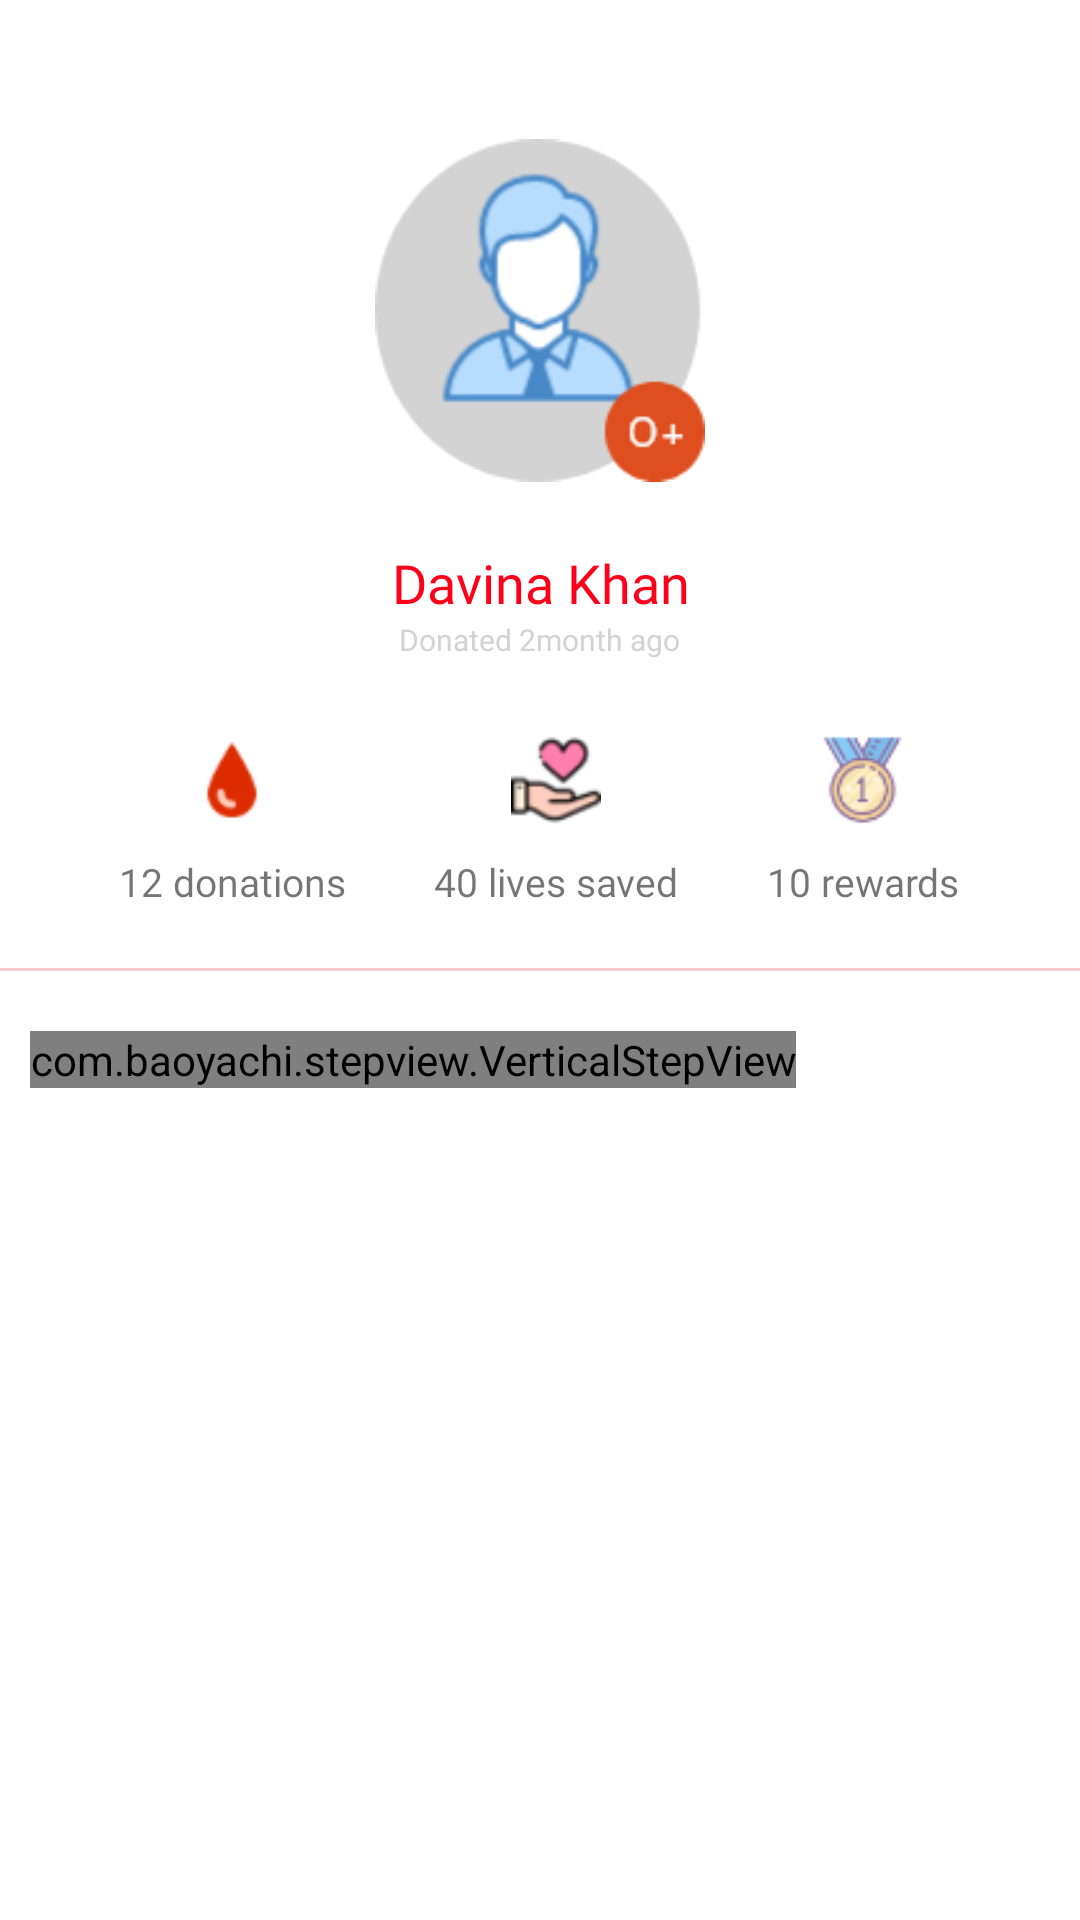

This screen was rendered from an Android layout file. Write that file and the resources it references.
<!-- AndroidManifest.xml: application theme Theme.DamuRafiki -->
<!-- res/layout/fragment_account.xml -->
<?xml version="1.0" encoding="utf-8"?>
<LinearLayout xmlns:android="http://schemas.android.com/apk/res/android"
    xmlns:tools="http://schemas.android.com/tools"
    android:layout_width="match_parent"
    android:orientation="vertical"
    android:layout_height="match_parent"
    tools:context=".Fragment.AccountFrag">


    <ImageView
        android:layout_width="110dp"
        android:layout_height="wrap_content"
        android:layout_gravity="center"
        android:layout_marginTop="35dp"
        android:src="@drawable/dp" />


    <TextView
        android:id="@+id/my_name"
        android:layout_width="match_parent"
        android:layout_height="wrap_content"
        android:layout_marginTop="10dp"
        android:fontFamily="@font/roboto_bold"
        android:gravity="center"
        android:text="Davina Khan"
        android:textColor="@color/black"
        android:textSize="18dp" />

    <LinearLayout
        android:layout_width="wrap_content"
        android:layout_height="wrap_content"
        android:layout_gravity="center"
        android:orientation="horizontal">

        <TextView
            android:id="@+id/my_location"
            android:layout_width="match_parent"
            android:layout_height="wrap_content"
            android:fontFamily="@font/roboto_bold"
            android:gravity="center"
            android:text="Donated 2month ago"
            android:textColor="#D3D3D3"
            android:textSize="10dp" />


    </LinearLayout>


    <LinearLayout
        android:layout_width="match_parent"
        android:layout_height="wrap_content"
        android:layout_marginLeft="25dp"
        android:layout_marginTop="25dp"
        android:layout_marginRight="25dp"
        android:gravity="center"
        android:orientation="horizontal">

        <LinearLayout
            android:layout_width="wrap_content"
            android:layout_height="wrap_content"
            android:layout_weight="1"
            android:gravity="center"
            android:orientation="vertical">

            <ImageView
                android:layout_width="30dp"
                android:layout_height="30dp"
                android:src="@drawable/donations" />

            <TextView
                android:layout_width="wrap_content"
                android:layout_height="wrap_content"
                android:layout_marginTop="10dp"
                android:fontFamily="@font/roboto_bold"
                android:text="12 donations"
                android:textSize="13dp" />


        </LinearLayout>


        <LinearLayout
            android:layout_width="wrap_content"
            android:layout_height="wrap_content"
            android:layout_weight="1"
            android:gravity="center"
            android:orientation="vertical">

            <ImageView
                android:layout_width="30dp"
                android:layout_height="30dp"
                android:src="@drawable/lives" />

            <TextView
                android:layout_width="wrap_content"
                android:layout_height="wrap_content"
                android:layout_marginTop="10dp"
                android:fontFamily="@font/roboto_bold"
                android:text="40 lives saved"
                android:textSize="13dp" />


        </LinearLayout>

        <LinearLayout
            android:layout_width="wrap_content"
            android:layout_height="wrap_content"
            android:layout_weight="1"
            android:gravity="center"
            android:orientation="vertical">

            <ImageView
                android:layout_width="30dp"
                android:layout_height="30dp"
                android:src="@drawable/rewads" />

            <TextView
                android:layout_width="wrap_content"
                android:layout_height="wrap_content"
                android:layout_marginTop="10dp"
                android:fontFamily="@font/roboto_bold"
                android:text="10 rewards"
                android:textSize="13dp" />


        </LinearLayout>


    </LinearLayout>


    <View
        android:layout_width="match_parent"
        android:layout_height="1dp"
        android:layout_marginTop="20dp"
        android:alpha=".2"
        android:background="@color/black" />

    <ScrollView
        android:layout_width="match_parent"
        android:layout_marginBottom="30dp"
        android:layout_height="wrap_content">

        <com.baoyachi.stepview.VerticalStepView
            android:id="@+id/step_view"
            android:layout_width="wrap_content"
            android:layout_height="match_parent"
            android:layout_marginLeft="10dp"
            android:layout_marginBottom="20dp"
            android:layout_marginTop="20dp" />

    </ScrollView>


</LinearLayout>
<!-- resources referenced by this layout -->
<resources>
  <color name="black">#FF001A</color>
  <!-- drawable donations: png bitmap (drawable, 779 bytes) -->
  <!-- drawable dp: png bitmap (drawable, 8392 bytes) -->
  <!-- drawable lives: png bitmap (drawable, 2036 bytes) -->
  <!-- drawable rewads: png bitmap (drawable, 2093 bytes) -->
  <style name="Theme.DamuRafiki" parent="Theme.MaterialComponents.DayNight.NoActionBar">
          
          <item name="colorPrimary">@color/purple_500</item>
          <item name="colorPrimaryVariant">@color/purple_700</item>
          <item name="colorOnPrimary">@color/white</item>
          
          <item name="colorSecondary">@color/teal_200</item>
          <item name="colorSecondaryVariant">@color/teal_700</item>
          <item name="colorOnSecondary">@color/black</item>
          
          <item name="android:statusBarColor" tools:targetApi="l">?attr/colorPrimaryVariant</item>
          
      </style>
  <color name="purple_500">#FF001A</color>
  <color name="purple_700">#FF001A</color>
  <color name="white">#FFFFFFFF</color>
  <color name="teal_200">#FF03DAC5</color>
  <color name="teal_700">#FF018786</color>
</resources>
